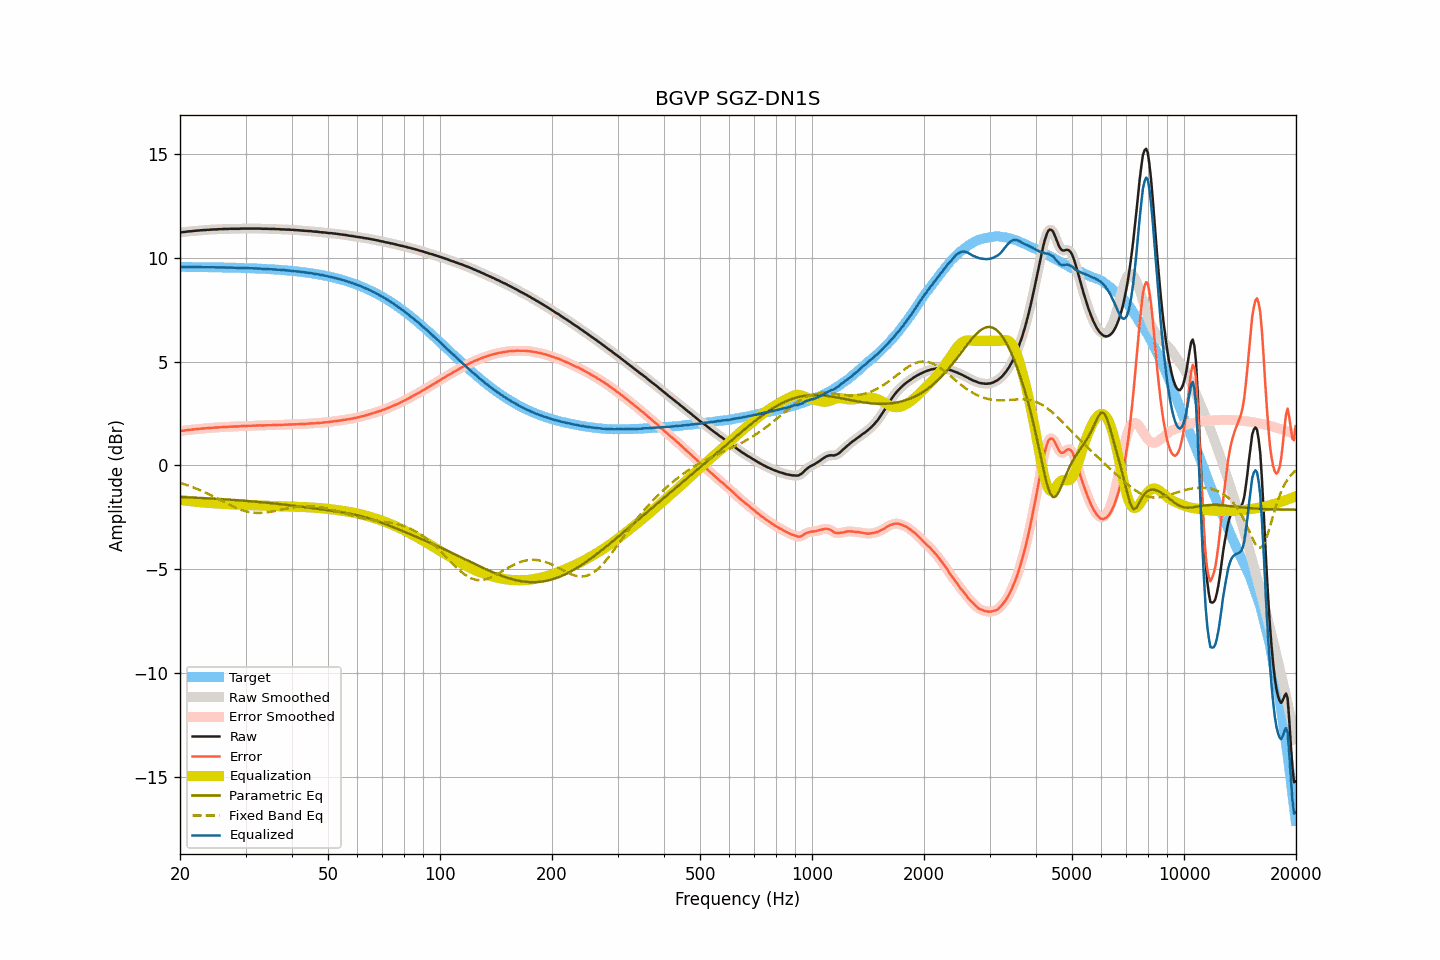

Source data for this figure (header and first rows):
frequency, raw, smoothed, error, error_smoothed, equalization, parametric_eq, fixed_band_eq, equalized_raw, equalized_smoothed, target
20.00, 11.21, 11.21, 1.66, 1.66, -1.66, -1.52, -0.83, 9.56, 9.56, 9.56
20.20, 11.22, 11.22, 1.67, 1.67, -1.67, -1.52, -0.86, 9.56, 9.56, 9.56
20.40, 11.23, 11.23, 1.68, 1.68, -1.68, -1.52, -0.88, 9.56, 9.56, 9.56
20.61, 11.24, 11.24, 1.69, 1.69, -1.69, -1.53, -0.91, 9.56, 9.56, 9.56
20.81, 11.25, 11.25, 1.70, 1.70, -1.70, -1.53, -0.93, 9.56, 9.56, 9.56
21.02, 11.26, 11.26, 1.71, 1.71, -1.71, -1.53, -0.96, 9.56, 9.56, 9.56
21.23, 11.27, 11.27, 1.72, 1.72, -1.72, -1.54, -0.99, 9.56, 9.55, 9.55
21.44, 11.27, 11.28, 1.72, 1.72, -1.72, -1.54, -1.02, 9.55, 9.55, 9.55
21.66, 11.28, 11.29, 1.73, 1.73, -1.73, -1.54, -1.05, 9.55, 9.55, 9.55
21.87, 11.29, 11.29, 1.74, 1.74, -1.74, -1.55, -1.08, 9.55, 9.55, 9.55
22.09, 11.30, 11.30, 1.75, 1.75, -1.75, -1.55, -1.11, 9.55, 9.55, 9.55
22.31, 11.30, 11.31, 1.75, 1.76, -1.76, -1.56, -1.14, 9.55, 9.55, 9.55
22.54, 11.31, 11.31, 1.76, 1.76, -1.76, -1.56, -1.17, 9.55, 9.55, 9.55
22.76, 11.32, 11.32, 1.78, 1.77, -1.77, -1.56, -1.21, 9.55, 9.55, 9.55
22.99, 11.32, 11.33, 1.78, 1.78, -1.78, -1.57, -1.24, 9.55, 9.55, 9.55
23.22, 11.33, 11.33, 1.79, 1.79, -1.79, -1.57, -1.28, 9.55, 9.55, 9.55
23.45, 11.33, 11.34, 1.79, 1.79, -1.79, -1.58, -1.31, 9.54, 9.54, 9.55
23.69, 11.34, 11.34, 1.80, 1.80, -1.80, -1.58, -1.35, 9.55, 9.54, 9.54
23.92, 11.34, 11.35, 1.80, 1.80, -1.80, -1.58, -1.39, 9.54, 9.54, 9.54
24.16, 11.35, 11.35, 1.81, 1.81, -1.81, -1.59, -1.43, 9.54, 9.54, 9.54
24.40, 11.35, 11.36, 1.81, 1.82, -1.81, -1.59, -1.46, 9.54, 9.54, 9.54
24.65, 11.36, 11.36, 1.82, 1.82, -1.82, -1.60, -1.50, 9.54, 9.54, 9.54
24.89, 11.36, 11.36, 1.83, 1.83, -1.83, -1.60, -1.54, 9.54, 9.54, 9.54
25.14, 11.36, 11.37, 1.83, 1.83, -1.83, -1.61, -1.58, 9.53, 9.54, 9.54
25.39, 11.37, 11.37, 1.84, 1.83, -1.84, -1.61, -1.62, 9.54, 9.53, 9.54
25.65, 11.37, 11.37, 1.84, 1.84, -1.84, -1.61, -1.66, 9.53, 9.53, 9.53
25.91, 11.37, 11.38, 1.84, 1.85, -1.84, -1.62, -1.70, 9.53, 9.53, 9.53
26.16, 11.38, 11.38, 1.85, 1.85, -1.85, -1.62, -1.74, 9.53, 9.53, 9.53
26.43, 11.38, 11.38, 1.85, 1.85, -1.85, -1.63, -1.78, 9.53, 9.53, 9.53
26.69, 11.38, 11.39, 1.86, 1.86, -1.86, -1.63, -1.82, 9.53, 9.53, 9.53
26.96, 11.38, 11.39, 1.86, 1.86, -1.86, -1.64, -1.86, 9.52, 9.53, 9.53
27.23, 11.39, 11.39, 1.87, 1.87, -1.87, -1.65, -1.90, 9.53, 9.52, 9.52
27.50, 11.39, 11.39, 1.87, 1.87, -1.87, -1.65, -1.94, 9.53, 9.52, 9.52
27.77, 11.39, 11.39, 1.87, 1.87, -1.87, -1.66, -1.97, 9.52, 9.52, 9.52
28.05, 11.39, 11.39, 1.88, 1.88, -1.88, -1.66, -2.01, 9.52, 9.52, 9.52
28.33, 11.39, 11.39, 1.88, 1.88, -1.88, -1.67, -2.04, 9.51, 9.51, 9.52
28.62, 11.39, 11.39, 1.88, 1.88, -1.88, -1.67, -2.08, 9.51, 9.51, 9.51
28.90, 11.39, 11.40, 1.88, 1.89, -1.89, -1.68, -2.11, 9.51, 9.51, 9.51
29.19, 11.40, 11.40, 1.89, 1.89, -1.89, -1.68, -2.13, 9.51, 9.51, 9.51
29.48, 11.40, 11.40, 1.90, 1.90, -1.89, -1.69, -2.16, 9.51, 9.51, 9.51
29.78, 11.40, 11.40, 1.90, 1.90, -1.90, -1.70, -2.18, 9.51, 9.51, 9.50
30.08, 11.40, 11.40, 1.90, 1.90, -1.90, -1.70, -2.20, 9.50, 9.50, 9.50
30.38, 11.40, 11.40, 1.90, 1.90, -1.91, -1.71, -2.22, 9.50, 9.50, 9.50
30.68, 11.40, 11.40, 1.91, 1.91, -1.91, -1.72, -2.24, 9.50, 9.50, 9.50
30.99, 11.40, 11.40, 1.91, 1.91, -1.91, -1.72, -2.25, 9.49, 9.49, 9.49
31.30, 11.40, 11.40, 1.91, 1.91, -1.91, -1.73, -2.27, 9.49, 9.49, 9.49
31.61, 11.40, 11.40, 1.92, 1.92, -1.92, -1.74, -2.27, 9.49, 9.49, 9.49
31.93, 11.40, 11.40, 1.92, 1.92, -1.92, -1.74, -2.28, 9.48, 9.48, 9.48
32.24, 11.40, 11.40, 1.92, 1.92, -1.92, -1.75, -2.28, 9.48, 9.48, 9.48
32.57, 11.40, 11.40, 1.93, 1.93, -1.92, -1.76, -2.28, 9.48, 9.48, 9.48
32.89, 11.40, 11.40, 1.93, 1.93, -1.93, -1.76, -2.28, 9.48, 9.47, 9.47
33.22, 11.39, 11.40, 1.92, 1.93, -1.93, -1.77, -2.28, 9.47, 9.47, 9.47
33.55, 11.39, 11.39, 1.93, 1.93, -1.93, -1.78, -2.27, 9.46, 9.46, 9.47
33.89, 11.39, 11.39, 1.93, 1.93, -1.93, -1.79, -2.27, 9.46, 9.46, 9.46
34.23, 11.39, 11.39, 1.94, 1.94, -1.93, -1.79, -2.26, 9.46, 9.46, 9.46
34.57, 11.39, 11.39, 1.94, 1.94, -1.94, -1.80, -2.25, 9.46, 9.45, 9.45
34.92, 11.38, 11.39, 1.94, 1.94, -1.94, -1.81, -2.23, 9.44, 9.45, 9.45
35.27, 11.38, 11.39, 1.94, 1.94, -1.94, -1.82, -2.22, 9.44, 9.44, 9.44
35.62, 11.38, 11.38, 1.94, 1.94, -1.94, -1.82, -2.20, 9.44, 9.44, 9.44
35.97, 11.38, 11.38, 1.95, 1.95, -1.95, -1.83, -2.19, 9.44, 9.43, 9.43
... 635 more rows
